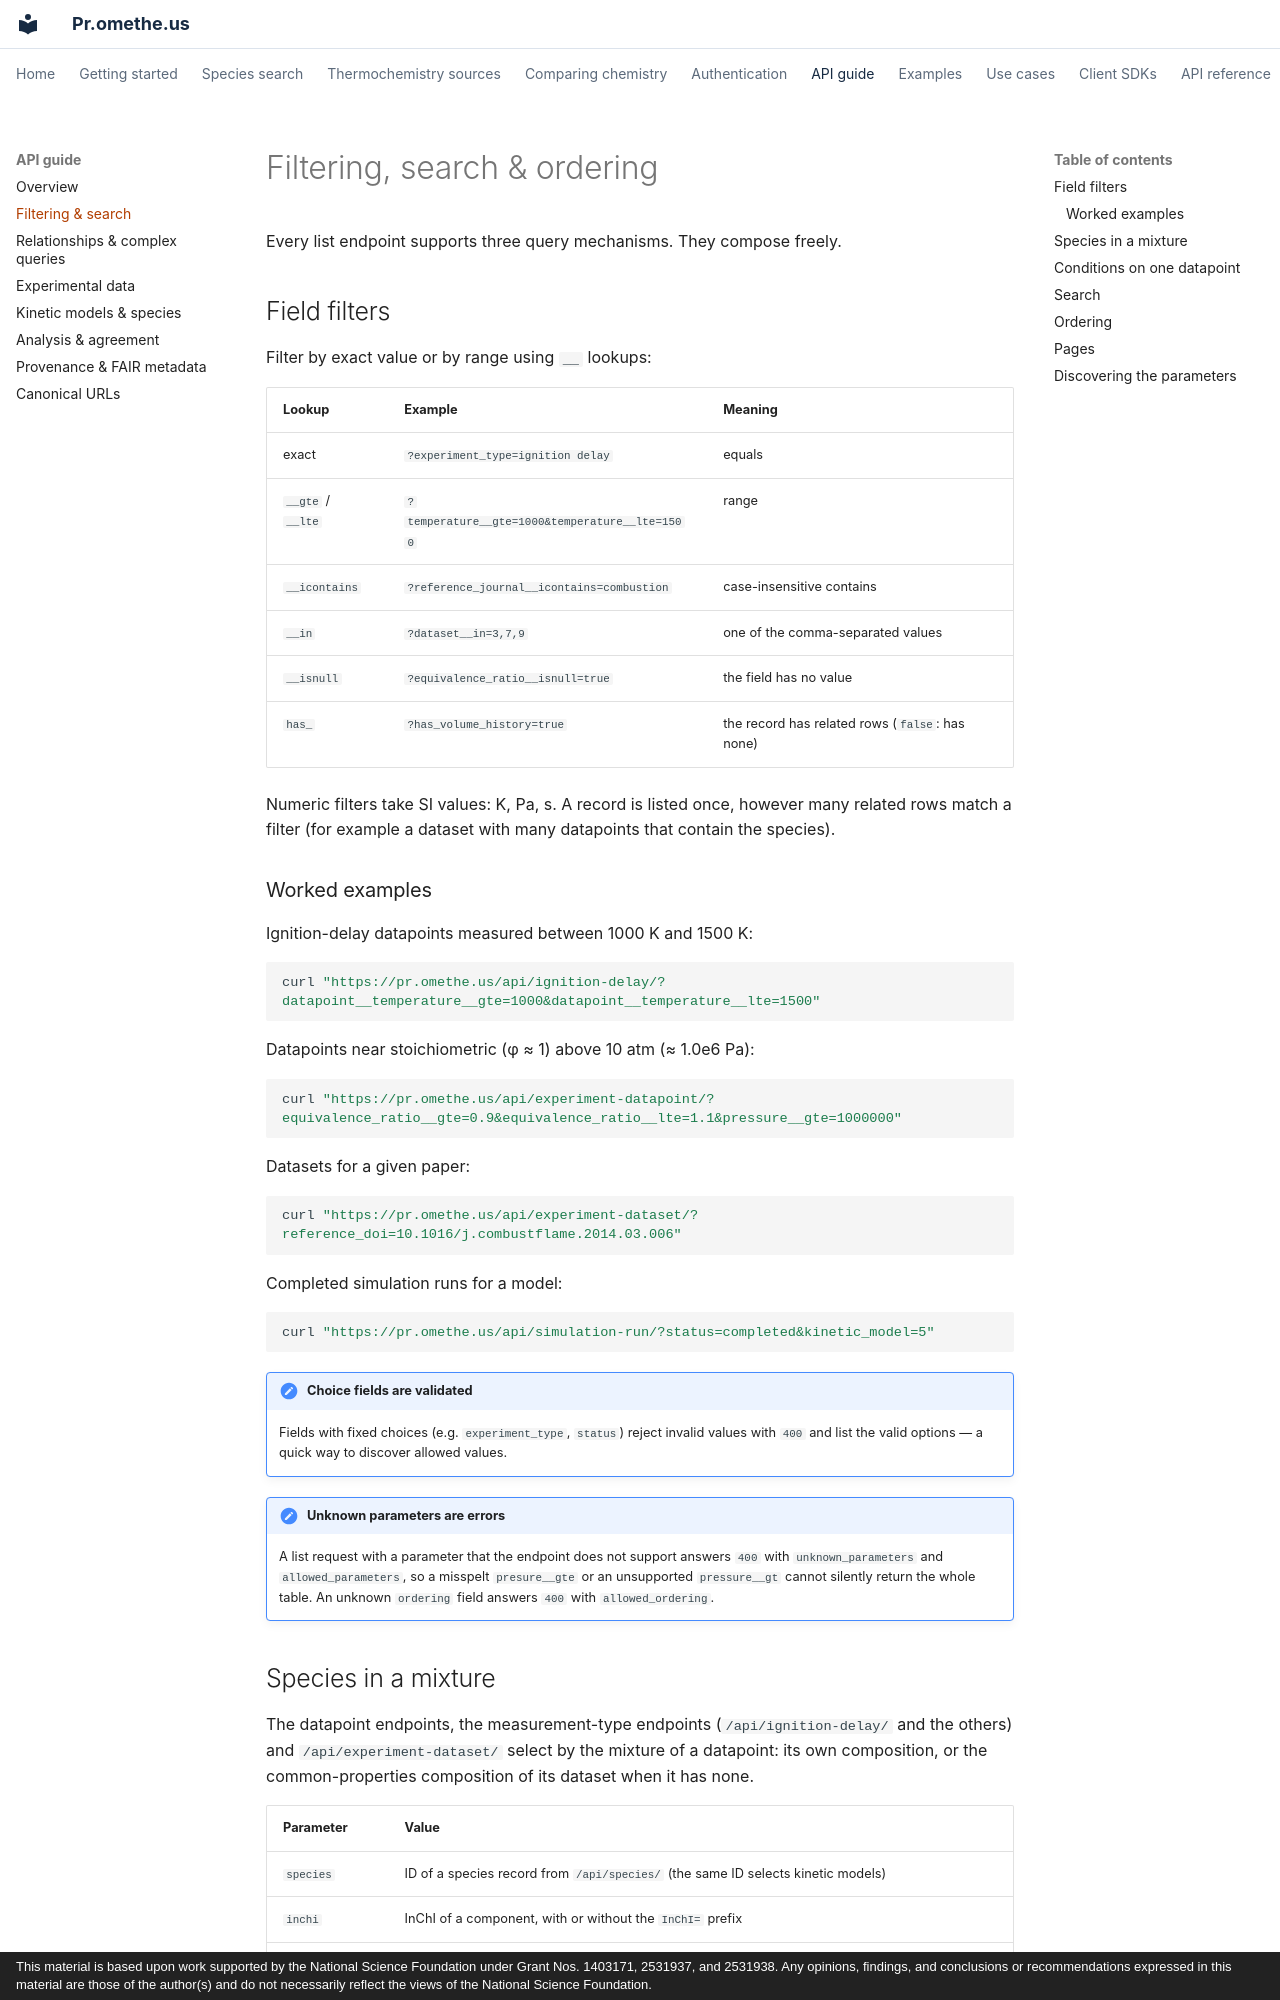

repository: comocheng/kineticmodelssite · page: api/filtering.html · generator: mkdocs · copyright: This material is based upon work supported by the National Science Foundation under Grant Nos. 1403171, 2531937, and 2531938. Any opinions, findings, and conclusions or recommendations expressed in this material are those of the author(s) and do not necessarily reflect the views of the National Science Foundation.

# Filtering, search & ordering

Every list endpoint supports three query mechanisms. They compose freely.

## Field filters

Filter by exact value or by range using `__` lookups:

| Lookup | Example | Meaning |
|--------|---------|---------|
| exact | `?experiment_type=ignition delay` | equals |
| `__gte` / `__lte` | `?temperature__gte=1000&temperature__lte=1500` | range |
| `__icontains` | `?reference_journal__icontains=combustion` | case-insensitive contains |
| `__in` | `?dataset__in=3,7,9` | one of the comma-separated values |
| `__isnull` | `?equivalence_ratio__isnull=true` | the field has no value |
| `has_` | `?has_volume_history=true` | the record has related rows (`false`: has none) |

Numeric filters take SI values: K, Pa, s. A record is listed once, however many related
rows match a filter (for example a dataset with many datapoints that contain the species).

### Worked examples

Ignition-delay datapoints measured between 1000 K and 1500 K:

```bash
curl "https://pr.omethe.us/api/ignition-delay/?datapoint__temperature__gte=1000&datapoint__temperature__lte=1500"
```

Datapoints near stoichiometric (φ ≈ 1) above 10 atm (≈ 1.0e6 Pa):

```bash
curl "https://pr.omethe.us/api/experiment-datapoint/?equivalence_ratio__gte=0.9&equivalence_ratio__lte=1.1&pressure__gte=1000000"
```

Datasets for a given paper:

```bash
curl "https://pr.omethe.us/api/experiment-dataset/?reference_doi=10.1016/j.combustflame.2014.03.006"
```

Completed simulation runs for a model:

```bash
curl "https://pr.omethe.us/api/simulation-run/?status=completed&kinetic_model=5"
```

!!! note "Choice fields are validated"
    Fields with fixed choices (e.g. `experiment_type`, `status`) reject invalid values
    with `400` and list the valid options — a quick way to discover allowed values.

!!! note "Unknown parameters are errors"
    A list request with a parameter that the endpoint does not support answers `400` with
    `unknown_parameters` and `allowed_parameters`, so a misspelt `presure__gte` or an
    unsupported `pressure__gt` cannot silently return the whole table. An unknown
    `ordering` field answers `400` with `allowed_ordering`.
